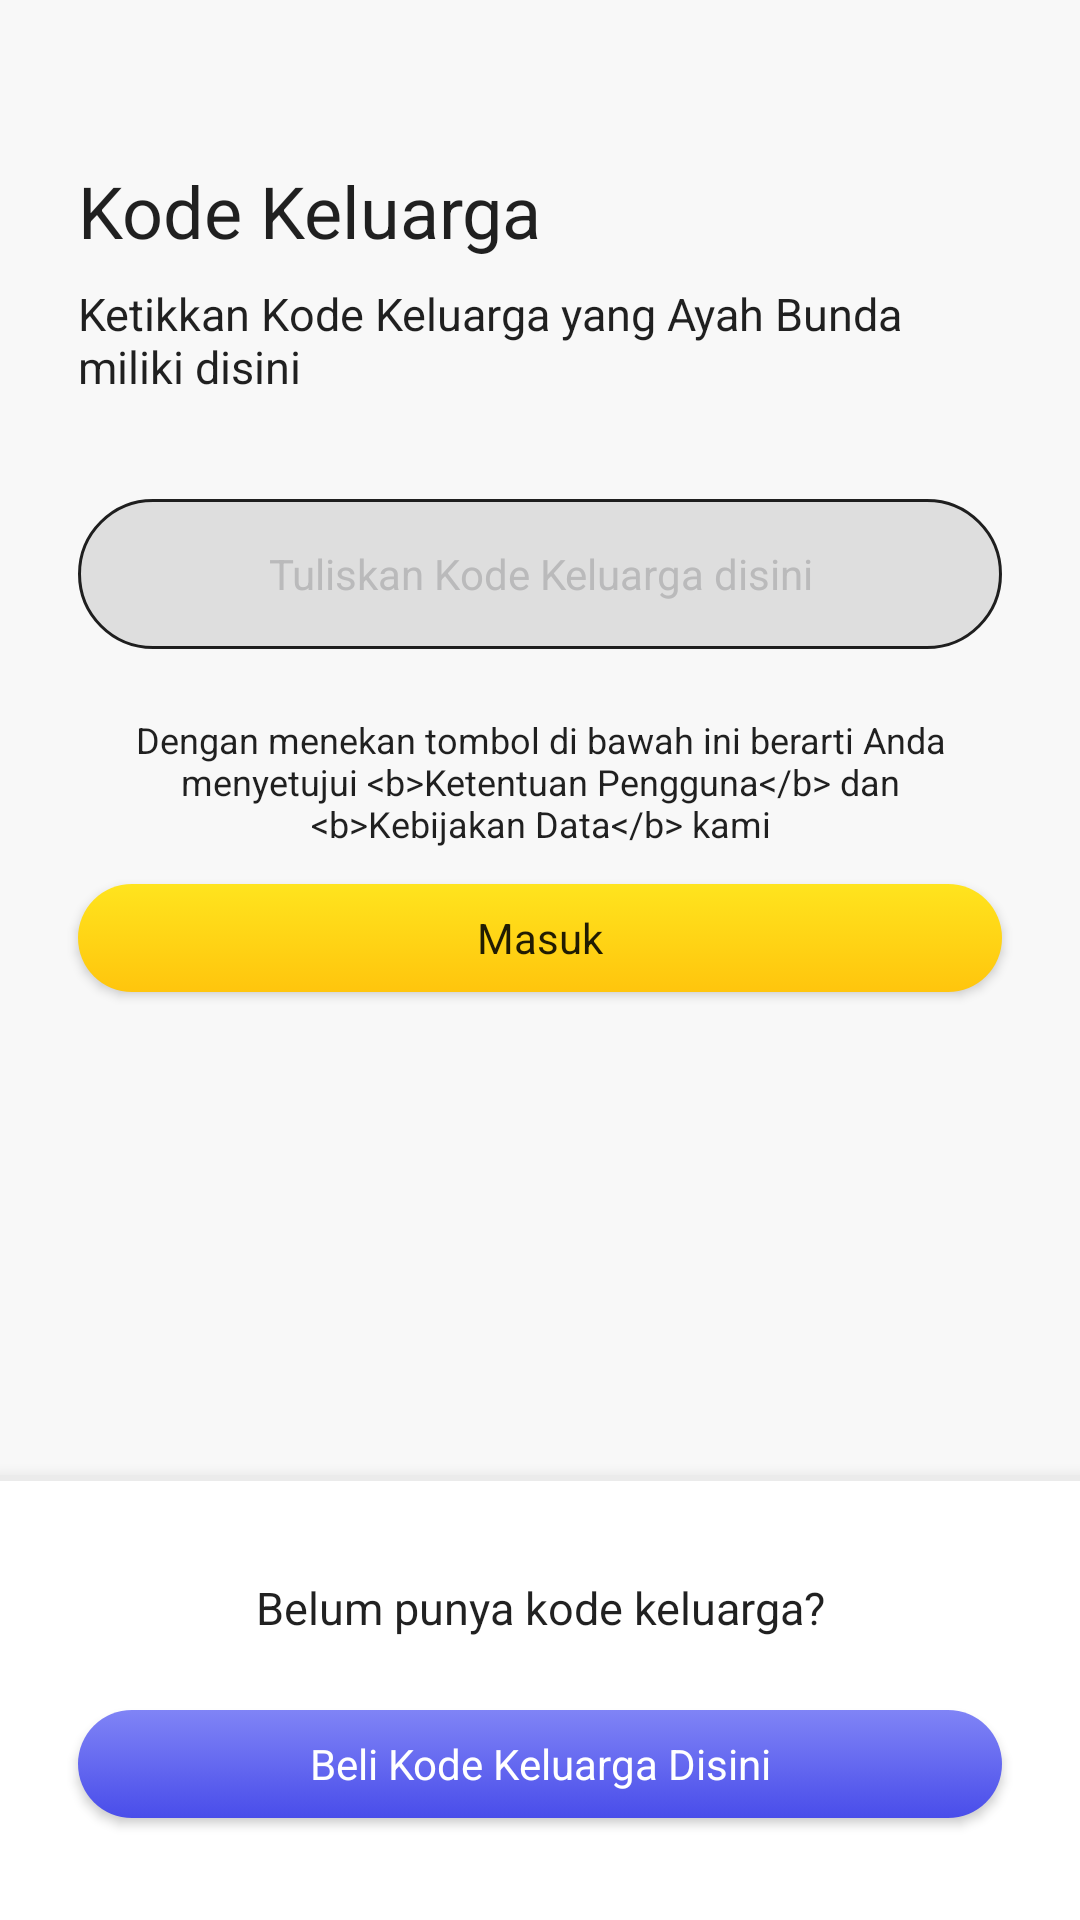

Android layout source for this screen:
<!-- AndroidManifest.xml: application theme Theme.10119920Latihan3 -->
<!-- res/layout/activity_login.xml -->
<?xml version="1.0" encoding="utf-8"?>
<androidx.constraintlayout.widget.ConstraintLayout xmlns:android="http://schemas.android.com/apk/res/android"
    xmlns:app="http://schemas.android.com/apk/res-auto"
    xmlns:tools="http://schemas.android.com/tools"
    android:layout_width="match_parent"
    android:layout_height="match_parent"
    android:background="@color/white_three"
    tools:mContext=".LoginActivity">

    <LinearLayout
        android:layout_width="match_parent"
        android:layout_height="wrap_content"
        android:orientation="vertical"
        tools:ignore="MissingConstraints">

        <TextView
            style="@style/TextNunitoBold24Black87"
            android:layout_width="match_parent"
            android:layout_height="wrap_content"
            android:layout_marginLeft="26dp"
            android:layout_marginTop="54dp"
            android:layout_marginRight="26dp"
            android:text="@string/check_code_text_title" />

        <TextView
            style="@style/TextRubikRegular15Black87"
            android:layout_width="match_parent"
            android:layout_height="wrap_content"
            android:layout_marginLeft="26dp"
            android:layout_marginTop="8dp"
            android:layout_marginRight="26dp"
            android:text="@string/check_code_text_sub" />

        <EditText
            android:id="@+id/edtInputCode"
            style="@style/EditWhiteBorderYellowRubikRegular14Gunmetal"
            android:layout_width="match_parent"
            android:layout_height="50dp"
            android:layout_marginLeft="26dp"
            android:layout_marginTop="34dp"
            android:layout_marginRight="26dp"
            android:gravity="center"
            android:hint="@string/check_code_edit_hint_voucher"
            android:inputType="textCapCharacters"
            android:textAllCaps="true"
            android:importantForAutofill="no" />

        <TextView
            android:id="@+id/txtCheckCodeAgree"
            style="@style/TextRubikRegular12Black87"
            android:layout_width="match_parent"
            android:layout_height="wrap_content"
            android:layout_marginStart="26dp"
            android:layout_marginTop="22dp"
            android:layout_marginEnd="26dp"
            android:gravity="center"
            android:paddingStart="12dp"
            android:paddingEnd="12dp"
            android:text="@string/check_code_text_agreement" />

        <androidx.appcompat.widget.AppCompatButton
            android:id="@+id/btnCheckCode"
            style="@style/ButtonYellowRounded18RubikMedium14Black"
            android:layout_width="match_parent"
            android:layout_height="36dp"
            android:layout_marginLeft="26dp"
            android:layout_marginTop="12dp"
            android:layout_marginRight="26dp"
            android:layout_marginBottom="24dp"
            android:text="@string/check_code_button_get_started"
            android:textAllCaps="false" />
    </LinearLayout>

    <LinearLayout
        android:layout_width="match_parent"
        android:layout_height="wrap_content"
        android:background="@drawable/bg_lin_border_white"
        android:elevation="8dp"
        android:orientation="vertical"
        app:layout_constraintBottom_toBottomOf="parent">

        <TextView
            style="@style/TextRubikRegular15Black87"
            android:layout_width="match_parent"
            android:layout_height="wrap_content"
            android:layout_marginStart="26dp"
            android:layout_marginTop="34dp"
            android:layout_marginEnd="26dp"
            android:layout_marginBottom="16dp"
            android:gravity="center"
            android:text="@string/check_code_text_buy" />

        <androidx.appcompat.widget.AppCompatButton
            android:id="@+id/btnBuyCode"
            style="@style/ButtonBlueRounded18RubikMedium14White"
            android:layout_width="match_parent"
            android:layout_height="36dp"
            android:layout_marginStart="26dp"
            android:layout_marginTop="8dp"
            android:layout_marginEnd="26dp"
            android:layout_marginBottom="34dp"
            android:text="@string/check_code_button_buy"
            android:textAllCaps="false" />
    </LinearLayout>

</androidx.constraintlayout.widget.ConstraintLayout>
<!-- resources referenced by this layout -->
<resources>
  <color name="white_three">#F8F8F8</color>
  <string name="check_code_button_buy">Beli Kode Keluarga Disini</string>
  <string name="check_code_button_get_started">Masuk</string>
  <string name="check_code_edit_hint_voucher">Tuliskan Kode Keluarga disini</string>
  <string name="check_code_text_agreement">Dengan menekan tombol di bawah ini berarti Anda menyetujui &lt;b&gt;Ketentuan Pengguna&lt;/b&gt; dan &lt;b&gt;Kebijakan Data&lt;/b&gt; kami</string>
  <string name="check_code_text_buy">Belum punya kode keluarga?</string>
  <string name="check_code_text_sub">Ketikkan Kode Keluarga yang Ayah Bunda miliki disini</string>
  <string name="check_code_text_title">Kode Keluarga</string>
  <style name="ButtonBlueRounded18RubikMedium14White" parent="Widget.AppCompat.Button">
          <item name="fontFamily">@font/rubik_medium</item>
          <item name="android:background">@drawable/bg_button_gradient_blue_rounded18</item>
          <item name="android:textColor">@color/white0</item>
          <item name="android:textSize">14sp</item>
          <item name="android:textAllCaps">false</item>
      </style>
  <style name="ButtonYellowRounded18RubikMedium14Black" parent="Widget.AppCompat.Button">
          <item name="fontFamily">@font/rubik_medium</item>
          <item name="android:background">@drawable/bg_button_gradient_yellow_rounded18</item>
          <item name="android:textColor">@color/black_87</item>
          <item name="android:textSize">14sp</item>
          <item name="android:textAllCaps">false</item>
      </style>
  <style name="EditWhiteBorderYellowRubikRegular14Gunmetal" parent="Widget.AppCompat.EditText">
  
          <item name="android:background">@drawable/bg_edit_white_border_black_rounded25</item>
          <item name="android:textColorHint">@color/cool_grey</item>
          <item name="android:textColor">@color/black_87</item>
          <item name="android:singleLine">true</item>
          <item name="android:textSize">14dp</item>
      </style>
  <style name="TextNunitoBold24Black87" parent="TextAppearance.AppCompat">
          <item name="fontFamily">@font/nunito_bold</item>
          <item name="android:textColor">@color/black_87</item>
          <item name="android:textSize">24sp</item>
      </style>
  <style name="TextRubikRegular12Black87" parent="TextAppearance.AppCompat">
          <item name="fontFamily">@font/rubik_regular</item>
          <item name="android:textColor">@color/black_87</item>
          <item name="android:textSize">12sp</item>
      </style>
  <style name="TextRubikRegular15Black87" parent="TextAppearance.AppCompat">
          <item name="fontFamily">@font/rubik_regular</item>
          <item name="android:textColor">@color/black_87</item>
          <item name="android:textSize">15sp</item>
      </style>
  <color name="grey_border">#EBEBEB</color>
  <color name="white0">#FFFFFFFF</color>
  <color name="black_87">#DE000000</color>
  <!-- drawable bg_edit_white_border_black_rounded25 (drawable-xxxhdpi) -->
  <?xml version="1.0" encoding="utf-8"?>
  <shape xmlns:android="http://schemas.android.com/apk/res/android"
      android:shape="rectangle">
      <solid android:color="@color/white" />
      <stroke
          android:width="1dp"
          android:color="@color/black_87" />
      <corners android:radius="25dp" />
  </shape>
  <color name="cool_grey">#BABABB</color>
  <color name="purple_500">#FF6200EE</color>
  <color name="purple_700">#FF3700B3</color>
  <color name="white">#DEDEDE</color>
  <color name="teal_200">#FF03DAC5</color>
  <color name="teal_700">#FF018786</color>
  <color name="black">#DE000000</color>
  <color name="purpleish_blue">#494DEA</color>
  <color name="lavender_blue">#8084F6</color>
  <color name="sunflower">#FFC50D</color>
  <color name="sun_yellow">#FFE41E</color>
</resources>
